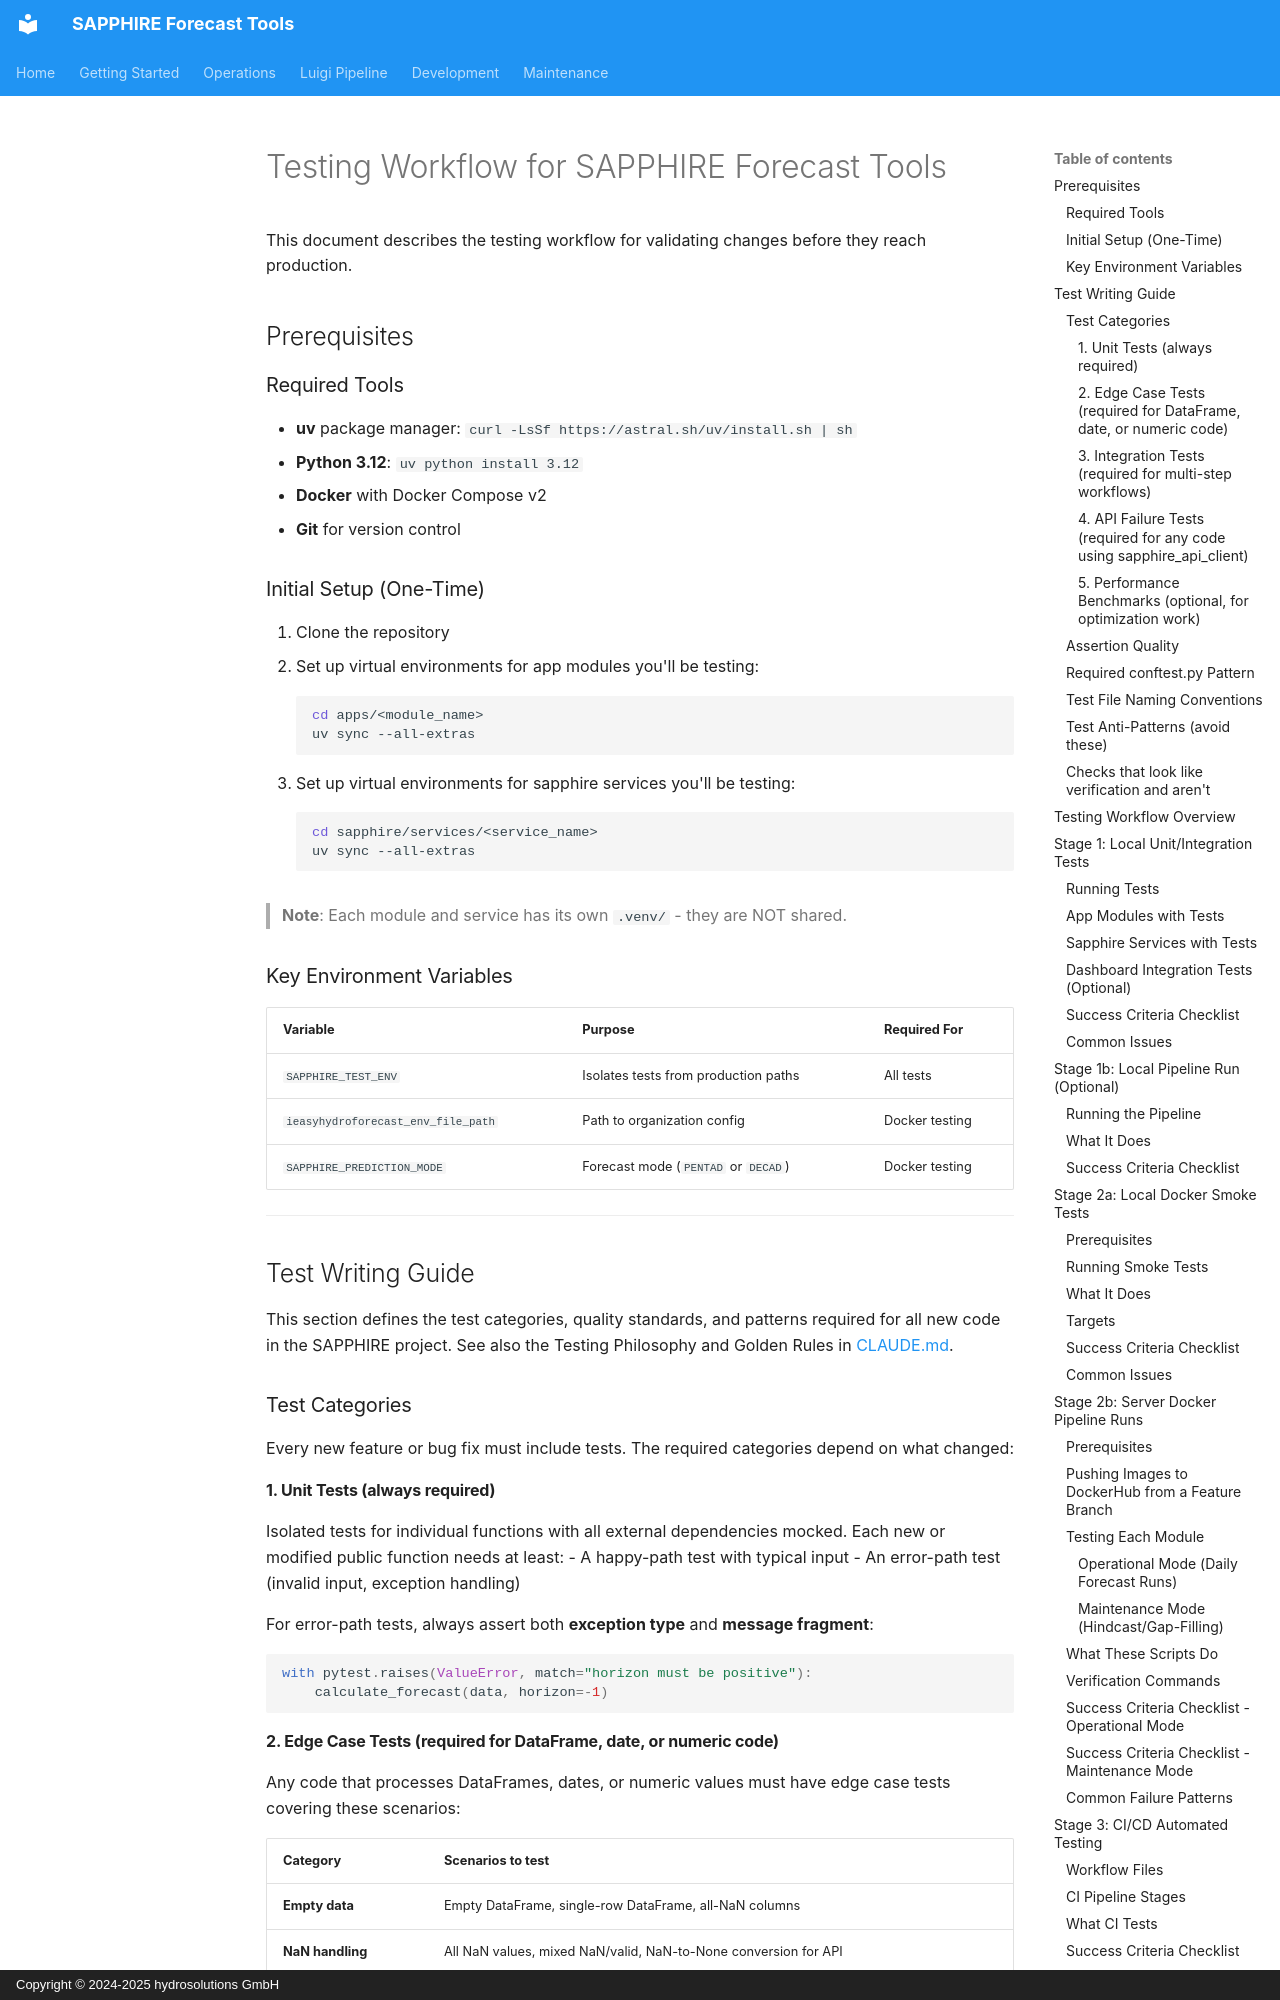

repository: hydrosolutions/SAPPHIRE_Forecast_Tools · page: dev/testing_workflow/index.html · generator: mkdocs · copyright: Copyright © 2024-2025 hydrosolutions GmbH

# Testing Workflow for SAPPHIRE Forecast Tools

This document describes the testing workflow for validating changes before they reach production.

## Prerequisites

### Required Tools

- **uv** package manager: `curl -LsSf https://astral.sh/uv/install.sh | sh`
- **Python 3.12**: `uv python install 3.12`
- **Docker** with Docker Compose v2
- **Git** for version control

### Initial Setup (One-Time)

1. Clone the repository
2. Set up virtual environments for app modules you'll be testing:
   ```bash
   cd apps/<module_name>
   uv sync --all-extras
   ```
3. Set up virtual environments for sapphire services you'll be testing:
   ```bash
   cd sapphire/services/<service_name>
   uv sync --all-extras
   ```

> **Note**: Each module and service has its own `.venv/` - they are NOT shared.

### Key Environment Variables

| Variable | Purpose | Required For |
|----------|---------|--------------|
| `SAPPHIRE_TEST_ENV` | Isolates tests from production paths | All tests |
| `ieasyhydroforecast_env_file_path` | Path to organization config | Docker testing |
| `SAPPHIRE_PREDICTION_MODE` | Forecast mode (`PENTAD` or `DECAD`) | Docker testing |

---

## Test Writing Guide

This section defines the test categories, quality standards, and patterns required
for all new code in the SAPPHIRE project. See also the Testing Philosophy and
Golden Rules in [CLAUDE.md](../../CLAUDE.md).

### Test Categories

Every new feature or bug fix must include tests. The required categories depend on what changed:

#### 1. Unit Tests (always required)

Isolated tests for individual functions with all external dependencies mocked. Each new or modified public function needs at least:
- A happy-path test with typical input
- An error-path test (invalid input, exception handling)

For error-path tests, always assert both **exception type** and **message fragment**:

```python
with pytest.raises(ValueError, match="horizon must be positive"):
    calculate_forecast(data, horizon=-1)
```

#### 2. Edge Case Tests (required for DataFrame, date, or numeric code)

Any code that processes DataFrames, dates, or numeric values must have edge case tests covering these scenarios:

| Category | Scenarios to test |
|----------|-------------------|
| **Empty data** | Empty DataFrame, single-row DataFrame, all-NaN columns |
| **NaN handling** | All NaN values, mixed NaN/valid, NaN-to-None conversion for API |
| **Date boundaries** | Year transitions (Dec 31 → Jan 1), leap year Feb 29, month boundaries |
| **Value boundaries** | Zero values, very small positives (0.001), very large values (10000+) |
| **Duplicates** | Duplicate date-station combinations |
| **Multi-entity** | Single station many dates, many stations single date |
| **Data preservation** | Non-transformed columns, schema, and row order remain intact after processing |

See `preprocessing_runoff/test/test_edge_cases.py` as the reference implementation.

**File naming**: `test_edge_cases.py` or edge case classes within the relevant test file.
